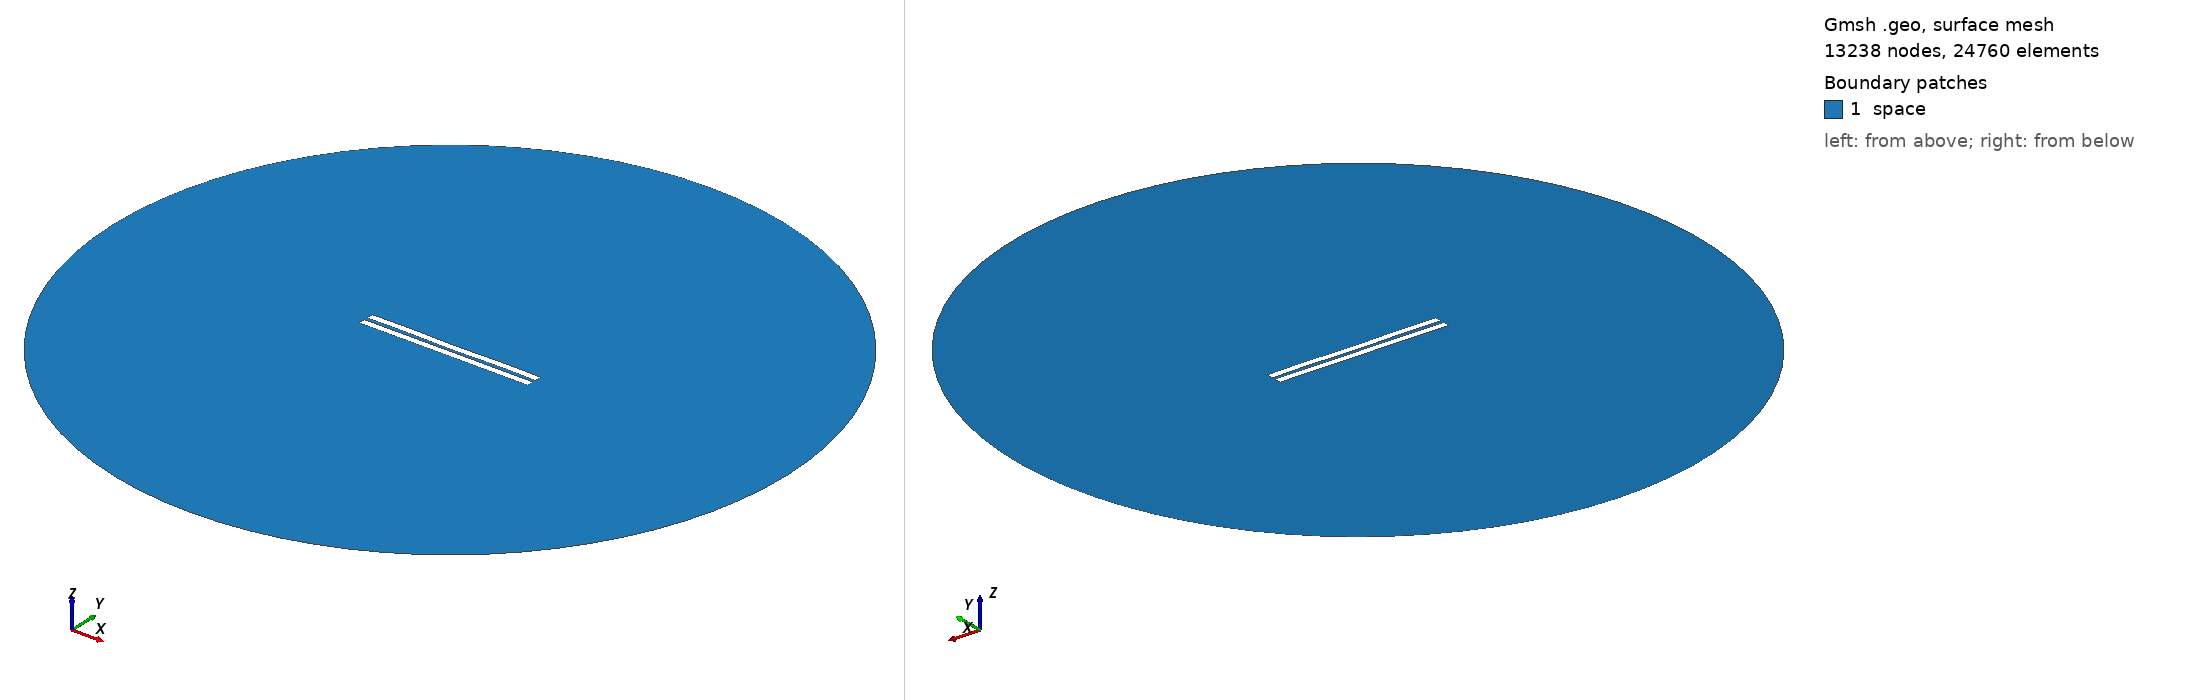

Gmsh geometry script, surface-meshed: 13238 nodes, 24760 surface elements. Boundary patches (legend numbers): 1 space. Left view from above one corner, right view from below the opposite corner. Legend entries are the model's physical surfaces. The drawing asked Gmsh for element sizes between 1% and 20% of the model's largest extent; the script's own settings can give other sizes.

=== 2040.geo (drawn) ===
//---------------------------------------
// Geometry kernel
//---------------------------------------

SetFactory("OpenCASCADE");



//---------------------------------------
// Parameters of the geometry
//---------------------------------------

// Overetch of the upper plate
overetch = 0.0;

// Distance between the plates
distance = 2.25;

// Discretization over the x axis (for the deformation)
nx = 50; 

// Length of the plate
L = 100 - overetch; 

// Number of modes
n = 4; 

// 1st mode coefficient
coeff(1) = -0.075;
beta(1) = 0.596864 * 3.1415926535 / L;

// 2nd mode coefficient
coeff(2) = -0.075;
beta(2) = 1.49418 * 3.1415926535 / L;

// 3rd mode coefficient
coeff(3) = 0.0;
beta(3) = 2.50025 * 3.1415926535 / L;

// 4th mode coefficient
coeff(4) = 0.15;
beta(4) = 3.49999 * 3.1415926535 / L;



//---------------------------------------
// Upper plate (deformed rectangle)
//---------------------------------------

// Coordiantes of the upper plate
xmin = -50;
xmax = 50 - overetch;

// Height of the upper plate
yheight = 4 - 2 * overetch;

// Indexes of the points
UpperID[] = {};
LowerID[] = {};
LeftID[] = {};
RightID[] = {};

// Point index
p = 1;

// Horizontal edges
For i In {1:nx}
    x = xmin + (i-1)*(xmax - xmin)/(nx-1);

    y_bottom = distance / 2 + overetch;
    For j In {1:n}
        C = (Cosh(beta(j)*L) + Cos(beta(j)*L)) / (Sinh(beta(j)*L) + Sin(beta(j)*L));
        y_bottom  = y_bottom + coeff(j) * (Cosh(beta(j)*(x+50)) - Cos(beta(j)*(x+50)) - C * (Sinh(beta(j)*(x+50)) - Sin(beta(j)*(x+50))));
    EndFor

    y_top = y_bottom + yheight;

    Point(p) = {x, y_top, 0, 1.0};
    UpperID[i] = p;
    p = p + 1;

    Point(p) = {x, y_bottom, 0, 1.0};
    LowerID[i] = p;
    p = p + 1;
EndFor

// Create point lists
UpperPts[] = {}; LowerPts[] = {};
For i In {1:nx}
  UpperPts[] += {UpperID[i]};
  LowerPts[] += {LowerID[i]};
EndFor

// Build splines
Spline(1) = {UpperPts[]};
Spline(2) = {LowerPts[]};
Line(3) = {LowerPts[nx-1], UpperPts[nx-1]};
Line(4) = {LowerPts[0], UpperPts[0]};

// Build the plane surface
Curve Loop(1) = {2, 3, -1, -4};
Plane Surface(1) = {1};



//---------------------------------------
// Lower plate (rectangle)
//---------------------------------------

// Vertices
Point(1001) = {-50, -1, 0, 1.0};
Point(1002) = { 50, -1, 0, 1.0};
Point(1003) = { 50,  -5, 0, 1.0};
Point(1004) = {-50,  -5, 0, 1.0};

// Edges
Line(5) = {1001, 1002};
Line(6) = {1002, 1003};
Line(7) = {1003, 1004};
Line(8) = {1004, 1001};

// Plane surface
Line Loop(2) = {5, 6, 7, 8};
Plane Surface(2) = {2}; 



//---------------------------------------
// Outer (fictious) boundary
//---------------------------------------

// Points
Point(1005) = {0, 0, 0};       // Center
Point(1006) = {200, 0, 0};     // Start point
Point(1007) = {0, 200, 0};     // 90 degrees
Point(1008) = {-200, 0, 0};    // 180 degrees
Point(1009) = {0, -200, 0};    // 270 degrees

// Circle arcs (each needs start, center, end)
Circle(9) = {1006, 1005, 1007};
Circle(10) = {1007, 1005, 1008};
Circle(11) = {1008, 1005, 1009};
Circle(12) = {1009, 1005, 1006};

// Plane surface for the entire domain
Curve Loop(3) = {9, 10, 11, 12};
Surface(3) = {3};

// Subtract the plates from the whole domain to obtain the actual domain where we want to solve the equations
BooleanDifference{ Surface{3}; Delete; }{ Surface{1}; Surface{2}; Delete; }




//---------------------------------------
// Transfinite Lines/Curves
//---------------------------------------

// Set the number of points on the boundaries
r = 7;

// Plates
Transfinite Curve {1, 2} = 50*r Using Progression 1;
Transfinite Curve {3, 4} = 2*r Using Progression 1;
Transfinite Line {5, 7} = 50*r Using Progression 1;
Transfinite Line {6, 8} = 2*r Using Progression 1;

// Outer boundary
Transfinite Line {9, 10, 11, 12} = 20 Using Progression 1;



//---------------------------------------
// Physical groups
//---------------------------------------                

// Physical curves (boundaries)
Physical Line("force_segment", 10) = {2};
Physical Line("upper_plate", 11) = {1, 3, 4};
Physical Line("lower_plate", 12) = {5, 6, 7, 8};
Physical Line("boundary", 20) = {9, 10, 11, 12};

// Physical Surfaces
Physical Surface("space", 30) = {3};



//---------------------------------------
// 6. Generate the Mesh
//---------------------------------------

// 2D mesh generation
Mesh 2;
